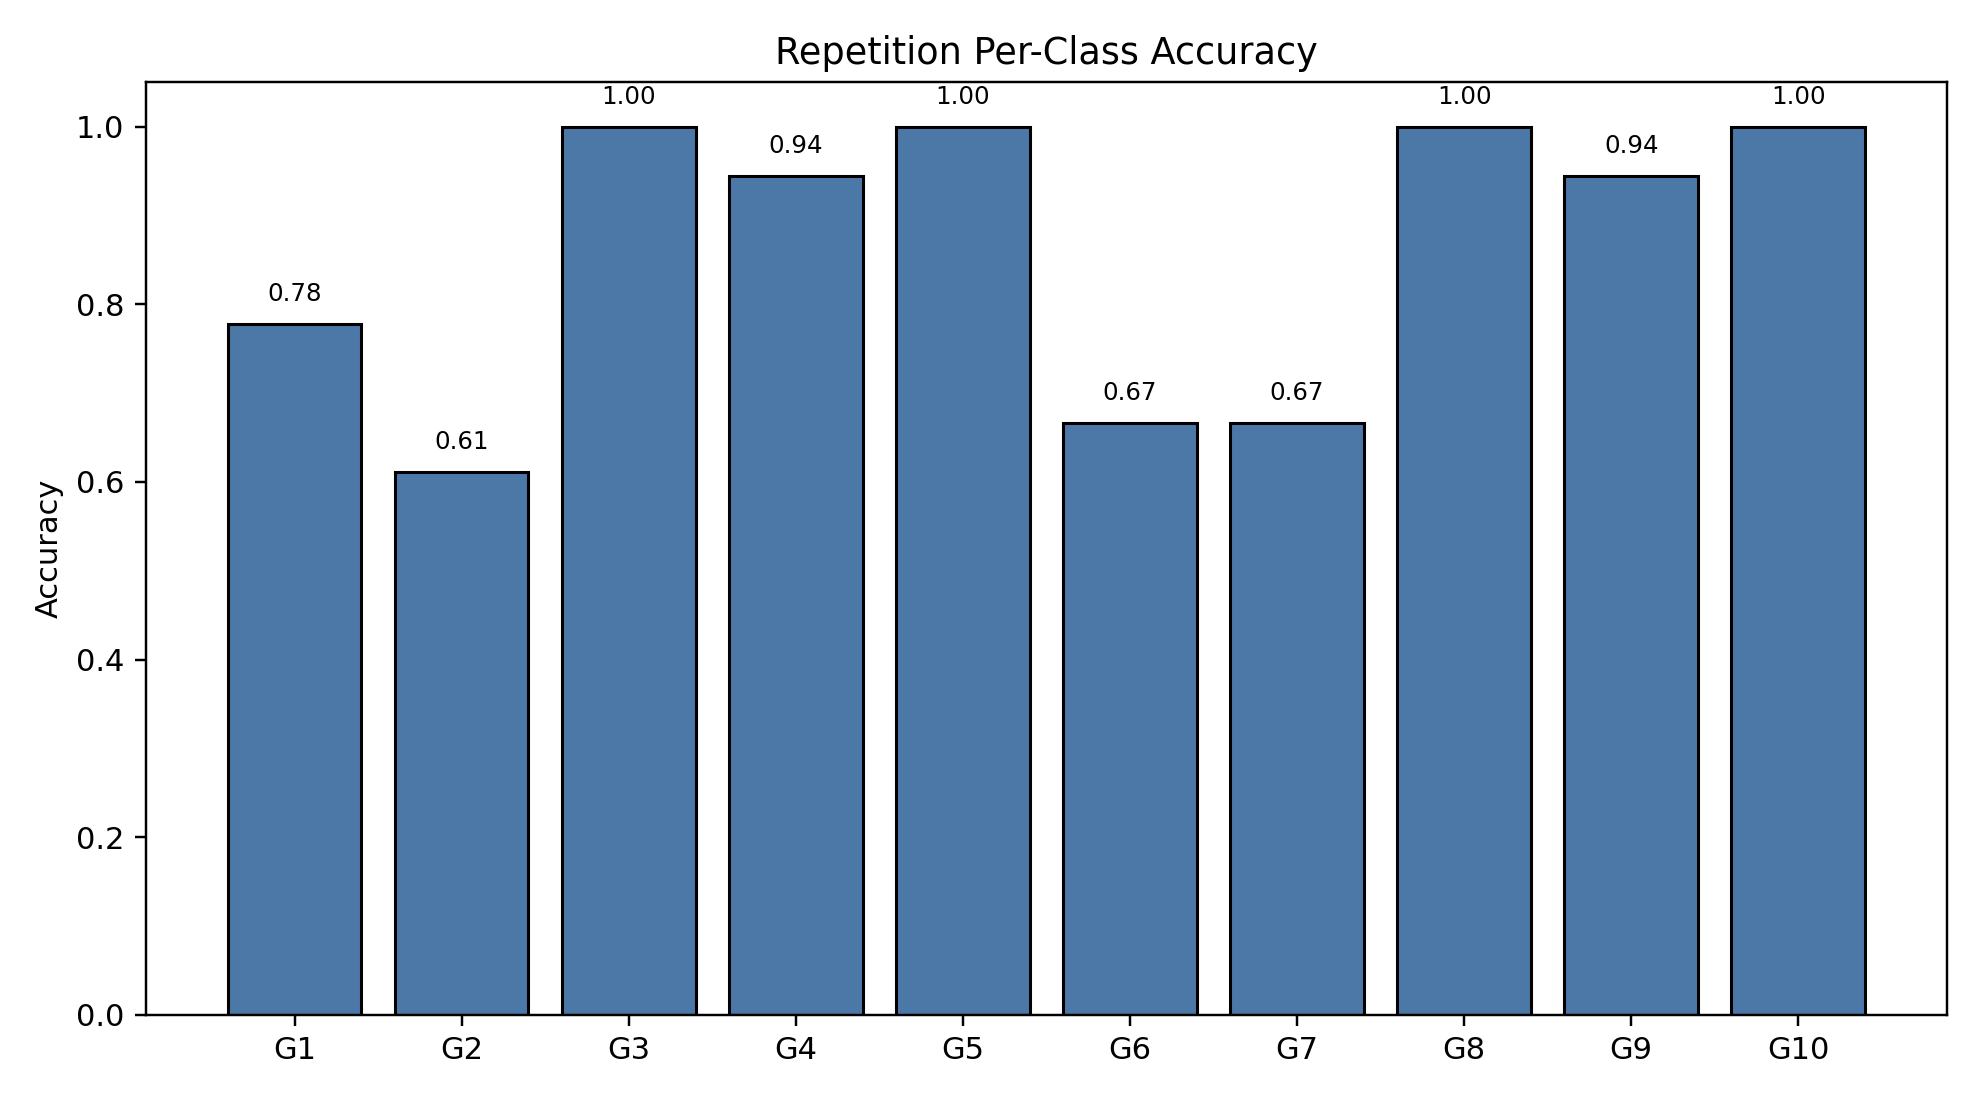

The table this chart was drawn from, first rows:
class_index, gesture_id, support, correct, accuracy
0, 1, 18, 14, 0.7778
1, 2, 18, 11, 0.6111
2, 3, 18, 18, 1.0
3, 4, 18, 17, 0.9444
4, 5, 18, 18, 1.0
5, 6, 18, 12, 0.6667
6, 7, 18, 12, 0.6667
7, 8, 18, 18, 1.0
8, 9, 18, 17, 0.9444
9, 10, 18, 18, 1.0
